11-way image classification set "cropped_months" from GitHub (usmanali414/Classification-of-Urdu-Mnist-Data-using-Pytorch-VGG16-and-Resnet); label vocabulary: apr, dec, feb, jan, jul, jun, mar, May, nov, oct, sep.

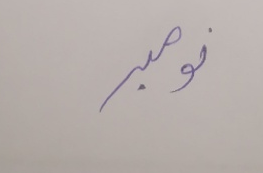
Label: nov

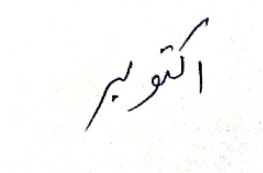
Label: oct

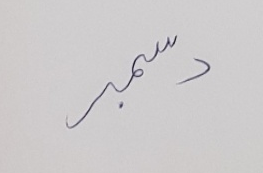
Label: dec

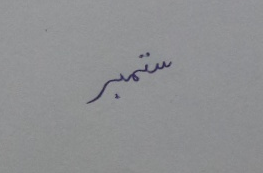
Label: sep

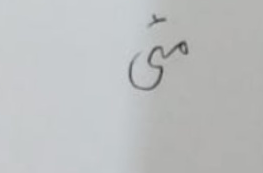
Label: May

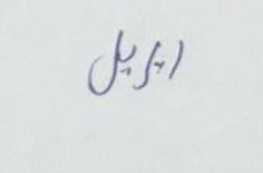
Label: apr
